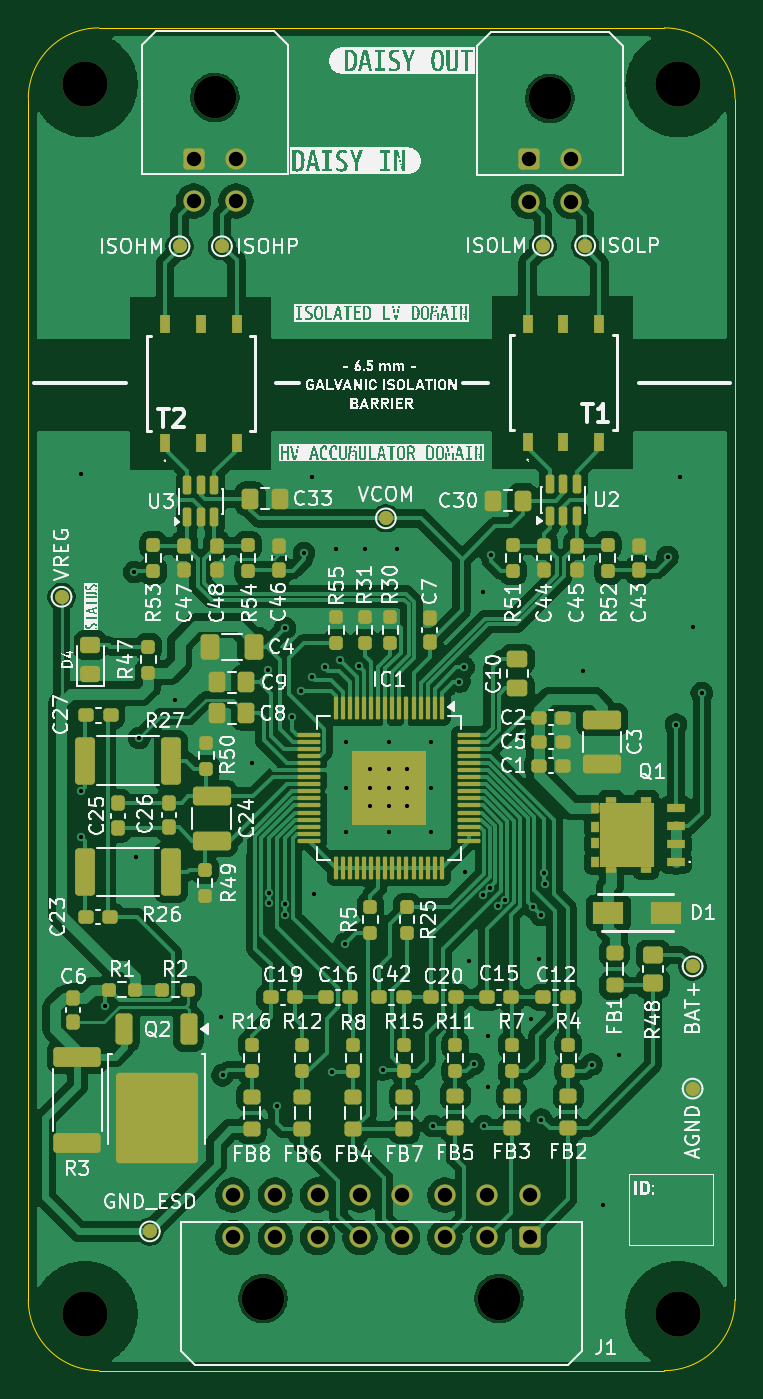
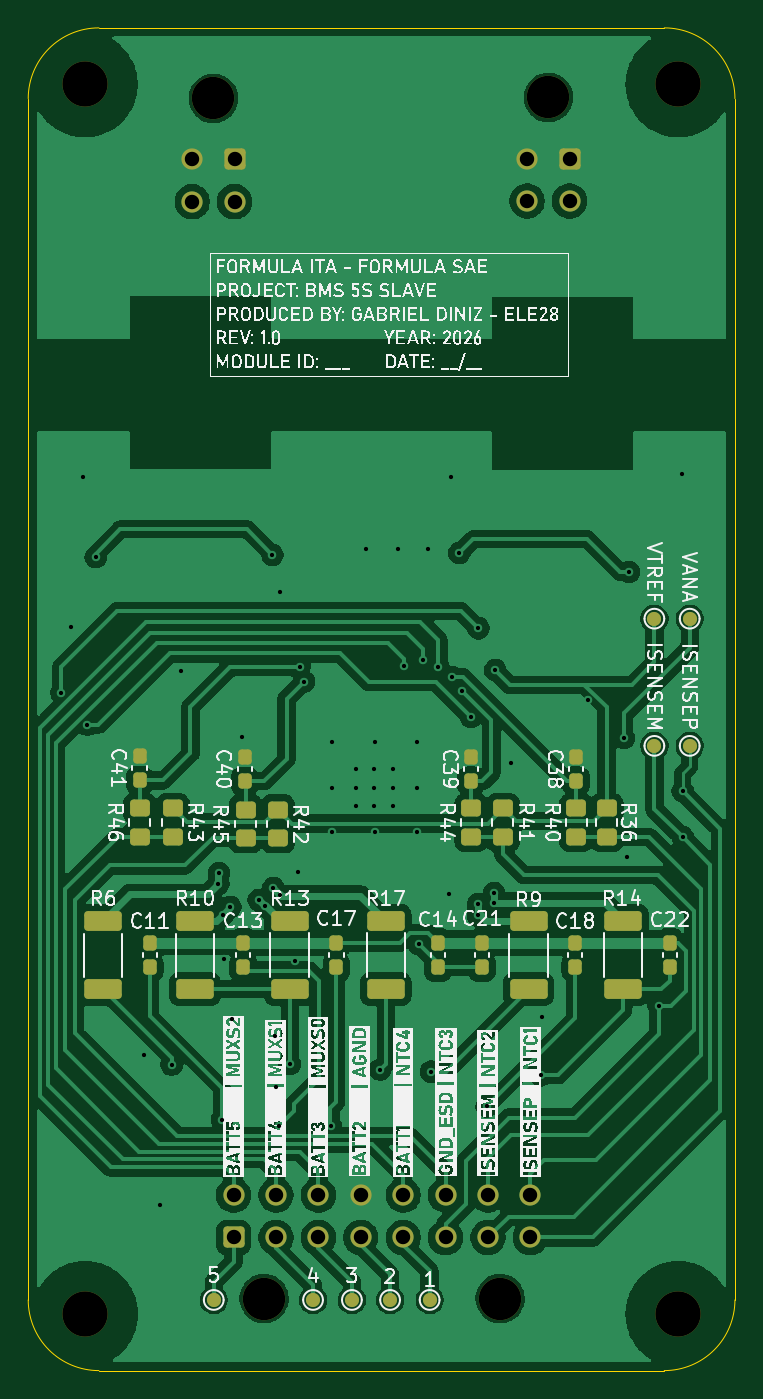
Circuit board: 13 layer files. Board 50.0 x 95.0 mm.
- bottom_copper: BMS_5S_v2-B_Cu.gbr (169863 bytes)
- bottom_mask: BMS_5S_v2-B_Mask.gbr (5826 bytes)
- paste: BMS_5S_v2-B_Paste.gbr (4093 bytes)
- bottom_silk: BMS_5S_v2-B_Silkscreen.gbr (213808 bytes)
- outline: BMS_5S_v2-Edge_Cuts.gbr (1838 bytes)
- top_copper: BMS_5S_v2-F_Cu.gbr (268511 bytes)
- top_mask: BMS_5S_v2-F_Mask.gbr (13878 bytes)
- paste: BMS_5S_v2-F_Paste.gbr (12669 bytes)
- top_silk: BMS_5S_v2-F_Silkscreen.gbr (225079 bytes)
- inner_copper: BMS_5S_v2-In1_Cu.gbr (103842 bytes)
- inner_copper: BMS_5S_v2-In2_Cu.gbr (103842 bytes)
- drill: BMS_5S_v2-NPTH.drl (517 bytes)
- drill: BMS_5S_v2-PTH.drl (2017 bytes)

=== bottom_copper: BMS_5S_v2-B_Cu.gbr (169863 bytes, source omitted) ===
=== bottom_mask: BMS_5S_v2-B_Mask.gbr ===
%TF.GenerationSoftware,KiCad,Pcbnew,10.0.1*%
%TF.CreationDate,2026-11-17T18:09:05-03:00*%
%TF.ProjectId,BMS_5S_v2,424d535f-3553-45f7-9632-2e6b69636164,rev?*%
%TF.SameCoordinates,Original*%
%TF.FileFunction,Soldermask,Bot*%
%TF.FilePolarity,Negative*%
%FSLAX46Y46*%
G04 Gerber Fmt 4.6, Leading zero omitted, Abs format (unit mm)*
G04 Created by KiCad (PCBNEW 10.0.1) date 2026-11-17 18:09:05*
%MOMM*%
%LPD*%
G01*
G04 APERTURE LIST*
G04 Aperture macros list*
%AMRoundRect*
0 Rectangle with rounded corners*
0 $1 Rounding radius*
0 $2 $3 $4 $5 $6 $7 $8 $9 X,Y pos of 4 corners*
0 Add a 4 corners polygon primitive as box body*
4,1,4,$2,$3,$4,$5,$6,$7,$8,$9,$2,$3,0*
0 Add four circle primitives for the rounded corners*
1,1,$1+$1,$2,$3*
1,1,$1+$1,$4,$5*
1,1,$1+$1,$6,$7*
1,1,$1+$1,$8,$9*
0 Add four rect primitives between the rounded corners*
20,1,$1+$1,$2,$3,$4,$5,0*
20,1,$1+$1,$4,$5,$6,$7,0*
20,1,$1+$1,$6,$7,$8,$9,0*
20,1,$1+$1,$8,$9,$2,$3,0*%
G04 Aperture macros list end*
%ADD10C,3.000000*%
%ADD11RoundRect,0.250001X0.499999X0.499999X-0.499999X0.499999X-0.499999X-0.499999X0.499999X-0.499999X0*%
%ADD12C,1.500000*%
%ADD13C,3.200000*%
%ADD14RoundRect,0.250001X-0.499999X-0.499999X0.499999X-0.499999X0.499999X0.499999X-0.499999X0.499999X0*%
%ADD15RoundRect,0.249999X-1.075001X0.450001X-1.075001X-0.450001X1.075001X-0.450001X1.075001X0.450001X0*%
%ADD16RoundRect,0.237500X0.237500X-0.300000X0.237500X0.300000X-0.237500X0.300000X-0.237500X-0.300000X0*%
%ADD17C,1.000000*%
%ADD18RoundRect,0.250000X-0.450000X0.350000X-0.450000X-0.350000X0.450000X-0.350000X0.450000X0.350000X0*%
%ADD19RoundRect,0.250000X0.450000X-0.350000X0.450000X0.350000X-0.450000X0.350000X-0.450000X-0.350000X0*%
%ADD20C,0.350000*%
G04 APERTURE END LIST*
D10*
%TO.C,J1*%
X155810000Y-136350000D03*
X139110000Y-136350000D03*
D11*
X157970000Y-132030000D03*
D12*
X154970000Y-132030000D03*
X151970000Y-132030000D03*
X148970000Y-132030000D03*
X145970000Y-132030000D03*
X142970000Y-132030000D03*
X139970000Y-132030000D03*
X136970000Y-132030000D03*
X157970000Y-129030000D03*
X154970000Y-129030000D03*
X151970000Y-129030000D03*
X148970000Y-129030000D03*
X145970000Y-129030000D03*
X142970000Y-129030000D03*
X139970000Y-129030000D03*
X136970000Y-129030000D03*
%TD*%
D13*
%TO.C,H1*%
X126500000Y-50450000D03*
%TD*%
%TO.C,H4*%
X126498637Y-137446036D03*
%TD*%
%TO.C,H3*%
X168479224Y-137447337D03*
%TD*%
D10*
%TO.C,J4*%
X159400000Y-51430000D03*
D14*
X157900000Y-55750000D03*
D12*
X160900000Y-55750000D03*
X157900000Y-58750000D03*
X160900000Y-58750000D03*
%TD*%
D10*
%TO.C,J5*%
X135699999Y-51371842D03*
D14*
X134199999Y-55691842D03*
D12*
X137199999Y-55691842D03*
X134199999Y-58691842D03*
X137199999Y-58691842D03*
%TD*%
D13*
%TO.C,H2*%
X168500000Y-50450000D03*
%TD*%
D15*
%TO.C,R13*%
X154000000Y-109650000D03*
X154000000Y-114450000D03*
%TD*%
D16*
%TO.C,C14*%
X143511807Y-112903548D03*
X143511807Y-111178548D03*
%TD*%
D17*
%TO.C,ISENSEP*%
X125700000Y-97250000D03*
%TD*%
D16*
%TO.C,C38*%
X133750000Y-99737500D03*
X133750000Y-98012500D03*
%TD*%
D17*
%TO.C,3*%
X149600000Y-136450000D03*
%TD*%
D18*
%TO.C,R40*%
X133725000Y-101675000D03*
X133725000Y-103675000D03*
%TD*%
D15*
%TO.C,R9*%
X137104275Y-109652287D03*
X137104275Y-114452287D03*
%TD*%
D17*
%TO.C,VTREF*%
X128200000Y-88250000D03*
%TD*%
%TO.C,1*%
X144100000Y-136450000D03*
%TD*%
D19*
%TO.C,R36*%
X131575000Y-103675000D03*
X131575000Y-101675000D03*
%TD*%
D15*
%TO.C,R14*%
X130400000Y-109650000D03*
X130400000Y-114450000D03*
%TD*%
D16*
%TO.C,C18*%
X133804275Y-112914787D03*
X133804275Y-111189787D03*
%TD*%
%TO.C,C40*%
X157175000Y-99750000D03*
X157175000Y-98025000D03*
%TD*%
%TO.C,C22*%
X127104275Y-112914787D03*
X127104275Y-111189787D03*
%TD*%
D19*
%TO.C,R42*%
X154850000Y-103762500D03*
X154850000Y-101762500D03*
%TD*%
D17*
%TO.C,VANA*%
X125700000Y-88250000D03*
%TD*%
D18*
%TO.C,R45*%
X157125000Y-101762500D03*
X157125000Y-103762500D03*
%TD*%
D16*
%TO.C,C17*%
X150704275Y-112914787D03*
X150704275Y-111189787D03*
%TD*%
D17*
%TO.C,5*%
X159375000Y-136450000D03*
%TD*%
D16*
%TO.C,C11*%
X163904275Y-112914787D03*
X163904275Y-111189787D03*
%TD*%
D15*
%TO.C,R17*%
X147200000Y-109650000D03*
X147200000Y-114450000D03*
%TD*%
D16*
%TO.C,C21*%
X140404275Y-112914787D03*
X140404275Y-111189787D03*
%TD*%
D17*
%TO.C,2*%
X146900000Y-136450000D03*
%TD*%
D16*
%TO.C,C13*%
X157296421Y-112897786D03*
X157296421Y-111172786D03*
%TD*%
%TO.C,C41*%
X164625000Y-99687500D03*
X164625000Y-97962500D03*
%TD*%
D18*
%TO.C,R44*%
X141150000Y-101675000D03*
X141150000Y-103675000D03*
%TD*%
D19*
%TO.C,R43*%
X162275000Y-103675000D03*
X162275000Y-101675000D03*
%TD*%
D15*
%TO.C,R10*%
X160704275Y-109652287D03*
X160704275Y-114452287D03*
%TD*%
%TO.C,R6*%
X167200000Y-109652287D03*
X167200000Y-114452287D03*
%TD*%
D16*
%TO.C,C39*%
X141175000Y-99737500D03*
X141175000Y-98012500D03*
%TD*%
D18*
%TO.C,R46*%
X164625000Y-101675000D03*
X164625000Y-103675000D03*
%TD*%
D17*
%TO.C,ISENSEM*%
X128200000Y-97250000D03*
%TD*%
D19*
%TO.C,R41*%
X138925000Y-103675000D03*
X138925000Y-101675000D03*
%TD*%
D17*
%TO.C,4*%
X152350000Y-136450000D03*
%TD*%
D20*
X155810000Y-136350000D03*
X139110000Y-136350000D03*
X157970000Y-132030000D03*
X154970000Y-132030000D03*
X151970000Y-132030000D03*
X148970000Y-132030000D03*
X145970000Y-132030000D03*
X142970000Y-132030000D03*
X139970000Y-132030000D03*
X136970000Y-132030000D03*
X157970000Y-129030000D03*
X154970000Y-129030000D03*
X151970000Y-129030000D03*
X148970000Y-129030000D03*
X145970000Y-129030000D03*
X142970000Y-129030000D03*
X139970000Y-129030000D03*
X136970000Y-129030000D03*
X126500000Y-50450000D03*
X126498637Y-137446036D03*
X168479224Y-137447337D03*
X159400000Y-51430000D03*
X157900000Y-55750000D03*
X160900000Y-55750000D03*
X157900000Y-58750000D03*
X160900000Y-58750000D03*
X135699999Y-51371842D03*
X134199999Y-55691842D03*
X137199999Y-55691842D03*
X134199999Y-58691842D03*
X137199999Y-58691842D03*
X168500000Y-50450000D03*
M02*

=== paste: BMS_5S_v2-B_Paste.gbr ===
%TF.GenerationSoftware,KiCad,Pcbnew,10.0.1*%
%TF.CreationDate,2026-11-17T18:09:05-03:00*%
%TF.ProjectId,BMS_5S_v2,424d535f-3553-45f7-9632-2e6b69636164,rev?*%
%TF.SameCoordinates,Original*%
%TF.FileFunction,Paste,Bot*%
%TF.FilePolarity,Positive*%
%FSLAX46Y46*%
G04 Gerber Fmt 4.6, Leading zero omitted, Abs format (unit mm)*
G04 Created by KiCad (PCBNEW 10.0.1) date 2026-11-17 18:09:05*
%MOMM*%
%LPD*%
G01*
G04 APERTURE LIST*
G04 Aperture macros list*
%AMRoundRect*
0 Rectangle with rounded corners*
0 $1 Rounding radius*
0 $2 $3 $4 $5 $6 $7 $8 $9 X,Y pos of 4 corners*
0 Add a 4 corners polygon primitive as box body*
4,1,4,$2,$3,$4,$5,$6,$7,$8,$9,$2,$3,0*
0 Add four circle primitives for the rounded corners*
1,1,$1+$1,$2,$3*
1,1,$1+$1,$4,$5*
1,1,$1+$1,$6,$7*
1,1,$1+$1,$8,$9*
0 Add four rect primitives between the rounded corners*
20,1,$1+$1,$2,$3,$4,$5,0*
20,1,$1+$1,$4,$5,$6,$7,0*
20,1,$1+$1,$6,$7,$8,$9,0*
20,1,$1+$1,$8,$9,$2,$3,0*%
G04 Aperture macros list end*
%ADD10RoundRect,0.249999X-1.075001X0.450001X-1.075001X-0.450001X1.075001X-0.450001X1.075001X0.450001X0*%
%ADD11RoundRect,0.237500X0.237500X-0.300000X0.237500X0.300000X-0.237500X0.300000X-0.237500X-0.300000X0*%
%ADD12RoundRect,0.250000X-0.450000X0.350000X-0.450000X-0.350000X0.450000X-0.350000X0.450000X0.350000X0*%
%ADD13RoundRect,0.250000X0.450000X-0.350000X0.450000X0.350000X-0.450000X0.350000X-0.450000X-0.350000X0*%
%ADD14C,0.350000*%
G04 APERTURE END LIST*
D10*
%TO.C,R13*%
X154000000Y-109650000D03*
X154000000Y-114450000D03*
%TD*%
D11*
%TO.C,C14*%
X143511807Y-112903548D03*
X143511807Y-111178548D03*
%TD*%
%TO.C,C38*%
X133750000Y-99737500D03*
X133750000Y-98012500D03*
%TD*%
D12*
%TO.C,R40*%
X133725000Y-101675000D03*
X133725000Y-103675000D03*
%TD*%
D10*
%TO.C,R9*%
X137104275Y-109652287D03*
X137104275Y-114452287D03*
%TD*%
D13*
%TO.C,R36*%
X131575000Y-103675000D03*
X131575000Y-101675000D03*
%TD*%
D10*
%TO.C,R14*%
X130400000Y-109650000D03*
X130400000Y-114450000D03*
%TD*%
D11*
%TO.C,C18*%
X133804275Y-112914787D03*
X133804275Y-111189787D03*
%TD*%
%TO.C,C40*%
X157175000Y-99750000D03*
X157175000Y-98025000D03*
%TD*%
%TO.C,C22*%
X127104275Y-112914787D03*
X127104275Y-111189787D03*
%TD*%
D13*
%TO.C,R42*%
X154850000Y-103762500D03*
X154850000Y-101762500D03*
%TD*%
D12*
%TO.C,R45*%
X157125000Y-101762500D03*
X157125000Y-103762500D03*
%TD*%
D11*
%TO.C,C17*%
X150704275Y-112914787D03*
X150704275Y-111189787D03*
%TD*%
%TO.C,C11*%
X163904275Y-112914787D03*
X163904275Y-111189787D03*
%TD*%
D10*
%TO.C,R17*%
X147200000Y-109650000D03*
X147200000Y-114450000D03*
%TD*%
D11*
%TO.C,C21*%
X140404275Y-112914787D03*
X140404275Y-111189787D03*
%TD*%
%TO.C,C13*%
X157296421Y-112897786D03*
X157296421Y-111172786D03*
%TD*%
%TO.C,C41*%
X164625000Y-99687500D03*
X164625000Y-97962500D03*
%TD*%
D12*
%TO.C,R44*%
X141150000Y-101675000D03*
X141150000Y-103675000D03*
%TD*%
D13*
%TO.C,R43*%
X162275000Y-103675000D03*
X162275000Y-101675000D03*
%TD*%
D10*
%TO.C,R10*%
X160704275Y-109652287D03*
X160704275Y-114452287D03*
%TD*%
%TO.C,R6*%
X167200000Y-109652287D03*
X167200000Y-114452287D03*
%TD*%
D11*
%TO.C,C39*%
X141175000Y-99737500D03*
X141175000Y-98012500D03*
%TD*%
D12*
%TO.C,R46*%
X164625000Y-101675000D03*
X164625000Y-103675000D03*
%TD*%
D13*
%TO.C,R41*%
X138925000Y-103675000D03*
X138925000Y-101675000D03*
%TD*%
D14*
X155810000Y-136350000D03*
X139110000Y-136350000D03*
X157970000Y-132030000D03*
X154970000Y-132030000D03*
X151970000Y-132030000D03*
X148970000Y-132030000D03*
X145970000Y-132030000D03*
X142970000Y-132030000D03*
X139970000Y-132030000D03*
X136970000Y-132030000D03*
X157970000Y-129030000D03*
X154970000Y-129030000D03*
X151970000Y-129030000D03*
X148970000Y-129030000D03*
X145970000Y-129030000D03*
X142970000Y-129030000D03*
X139970000Y-129030000D03*
X136970000Y-129030000D03*
X126500000Y-50450000D03*
X126498637Y-137446036D03*
X168479224Y-137447337D03*
X159400000Y-51430000D03*
X157900000Y-55750000D03*
X160900000Y-55750000D03*
X157900000Y-58750000D03*
X160900000Y-58750000D03*
X135699999Y-51371842D03*
X134199999Y-55691842D03*
X137199999Y-55691842D03*
X134199999Y-58691842D03*
X137199999Y-58691842D03*
X168500000Y-50450000D03*
M02*

=== bottom_silk: BMS_5S_v2-B_Silkscreen.gbr (213808 bytes, source omitted) ===
=== outline: BMS_5S_v2-Edge_Cuts.gbr ===
%TF.GenerationSoftware,KiCad,Pcbnew,10.0.1*%
%TF.CreationDate,2026-11-17T18:09:05-03:00*%
%TF.ProjectId,BMS_5S_v2,424d535f-3553-45f7-9632-2e6b69636164,rev?*%
%TF.SameCoordinates,Original*%
%TF.FileFunction,Profile,NP*%
%FSLAX46Y46*%
G04 Gerber Fmt 4.6, Leading zero omitted, Abs format (unit mm)*
G04 Created by KiCad (PCBNEW 10.0.1) date 2026-11-17 18:09:05*
%MOMM*%
%LPD*%
G01*
G04 APERTURE LIST*
%TA.AperFunction,Profile*%
%ADD10C,0.050000*%
%TD*%
%ADD11C,0.350000*%
G04 APERTURE END LIST*
D10*
X122500000Y-51450000D02*
G75*
G02*
X127500000Y-46450000I5000000J0D01*
G01*
X122500000Y-136450000D02*
X122500000Y-51450000D01*
X127500000Y-46450000D02*
X167500000Y-46450000D01*
X127500000Y-141450000D02*
G75*
G02*
X122500000Y-136450000I0J5000000D01*
G01*
X167500000Y-46450000D02*
G75*
G02*
X172500000Y-51450000I0J-5000000D01*
G01*
X167500000Y-141450000D02*
X127500000Y-141450000D01*
X172500000Y-51450000D02*
X172500000Y-136450000D01*
X172500000Y-136450000D02*
G75*
G02*
X167500000Y-141450000I-5000000J0D01*
G01*
D11*
X155810000Y-136350000D03*
X139110000Y-136350000D03*
X157970000Y-132030000D03*
X154970000Y-132030000D03*
X151970000Y-132030000D03*
X148970000Y-132030000D03*
X145970000Y-132030000D03*
X142970000Y-132030000D03*
X139970000Y-132030000D03*
X136970000Y-132030000D03*
X157970000Y-129030000D03*
X154970000Y-129030000D03*
X151970000Y-129030000D03*
X148970000Y-129030000D03*
X145970000Y-129030000D03*
X142970000Y-129030000D03*
X139970000Y-129030000D03*
X136970000Y-129030000D03*
X126500000Y-50450000D03*
X126498637Y-137446036D03*
X168479224Y-137447337D03*
X159400000Y-51430000D03*
X157900000Y-55750000D03*
X160900000Y-55750000D03*
X157900000Y-58750000D03*
X160900000Y-58750000D03*
X135699999Y-51371842D03*
X134199999Y-55691842D03*
X137199999Y-55691842D03*
X134199999Y-58691842D03*
X137199999Y-58691842D03*
X168500000Y-50450000D03*
M02*

=== top_copper: BMS_5S_v2-F_Cu.gbr (268511 bytes, source omitted) ===
=== top_mask: BMS_5S_v2-F_Mask.gbr (13878 bytes, source omitted) ===
=== paste: BMS_5S_v2-F_Paste.gbr (12669 bytes, source omitted) ===
=== top_silk: BMS_5S_v2-F_Silkscreen.gbr (225079 bytes, source omitted) ===
=== inner_copper: BMS_5S_v2-In1_Cu.gbr (103842 bytes, source omitted) ===
=== inner_copper: BMS_5S_v2-In2_Cu.gbr (103842 bytes, source omitted) ===
=== drill: BMS_5S_v2-NPTH.drl ===
M48
; DRILL file KiCad 10.0.1 date 2026-11-17T18:09:05
; FORMAT={-:-/ absolute / metric / decimal}
; #@! TF.CreationDate,2026-11-17T18:09:05-03:00
; #@! TF.GenerationSoftware,Kicad,Pcbnew,10.0.1
; #@! TF.FileFunction,NonPlated,1,4,NPTH
FMAT,2
METRIC
; #@! TA.AperFunction,NonPlated,NPTH,ComponentDrill
T1C3.000
; #@! TA.AperFunction,NonPlated,NPTH,ComponentDrill
T2C3.200
%
G90
G05
T1
X135.7Y-51.372
X139.11Y-136.35
X155.81Y-136.35
X159.4Y-51.43
T2
X126.499Y-137.446
X126.5Y-50.45
X168.479Y-137.447
X168.5Y-50.45
M30

=== drill: BMS_5S_v2-PTH.drl ===
M48
; DRILL file KiCad 10.0.1 date 2026-11-17T18:09:05
; FORMAT={-:-/ absolute / metric / decimal}
; #@! TF.CreationDate,2026-11-17T18:09:05-03:00
; #@! TF.GenerationSoftware,Kicad,Pcbnew,10.0.1
; #@! TF.FileFunction,Plated,1,4,PTH
FMAT,2
METRIC
; #@! TA.AperFunction,Plated,PTH,ViaDrill
T1C0.300
; #@! TA.AperFunction,Plated,PTH,ComponentDrill
T2C1.020
%
G90
G05
T1
X126.2Y-100.45
X126.2Y-103.7
X126.25Y-78.0
X127.9Y-115.65
X130.0Y-84.95
X130.15Y-105.125
X130.35Y-96.7
X132.9Y-94.025
X136.15Y-116.45
X136.25Y-120.55
X138.35Y-98.475
X139.45Y-91.9
X139.53Y-107.65
X139.53Y-108.35
X140.075Y-122.75
X140.65Y-88.925
X140.68Y-108.45
X140.68Y-109.25
X141.175Y-95.2
X141.825Y-93.35
X142.0Y-83.6
X142.55Y-92.375
X142.6Y-78.2
X142.7Y-107.75
X143.475Y-91.7
X144.0Y-120.3
X144.25Y-83.3
X144.575Y-91.175
X144.875Y-111.275
X145.0Y-97.0
X145.0Y-100.2
X145.0Y-103.35
X145.9Y-91.575
X146.35Y-83.35
X146.705Y-98.915
X146.705Y-100.215
X146.705Y-101.515
X147.6Y-120.15
X148.0Y-97.0
X148.0Y-103.35
X148.005Y-98.915
X148.005Y-100.215
X148.005Y-101.515
X148.6Y-83.35
X149.305Y-98.915
X149.305Y-100.215
X149.305Y-101.515
X151.0Y-97.0
X151.0Y-100.2
X151.0Y-103.35
X151.1Y-124.15
X153.0Y-92.7
X153.3Y-91.682
X153.4Y-106.15
X153.65Y-112.45
X154.0Y-119.75
X154.657Y-107.807
X154.7Y-86.375
X154.75Y-124.15
X155.0Y-121.4
X155.05Y-117.75
X155.157Y-107.307
X155.225Y-83.75
X155.74Y-108.597
X156.193Y-108.143
X157.35Y-96.625
X158.1Y-116.55
X158.2Y-108.65
X158.65Y-112.3
X158.75Y-109.2
X158.8Y-123.7
X159.0Y-106.25
X159.05Y-107.0
X161.725Y-91.925
X162.35Y-119.8
X163.175Y-129.725
X164.325Y-119.1
X167.725Y-83.875
X168.315Y-95.74
X168.6Y-78.25
X169.5Y-88.85
X170.15Y-93.5
T2
X134.2Y-55.692
X134.2Y-58.692
X136.97Y-129.03
X136.97Y-132.03
X137.2Y-55.692
X137.2Y-58.692
X139.97Y-129.03
X139.97Y-132.03
X142.97Y-129.03
X142.97Y-132.03
X145.97Y-129.03
X145.97Y-132.03
X148.97Y-129.03
X148.97Y-132.03
X151.97Y-129.03
X151.97Y-132.03
X154.97Y-129.03
X154.97Y-132.03
X157.9Y-55.75
X157.9Y-58.75
X157.97Y-129.03
X157.97Y-132.03
X160.9Y-55.75
X160.9Y-58.75
M30
